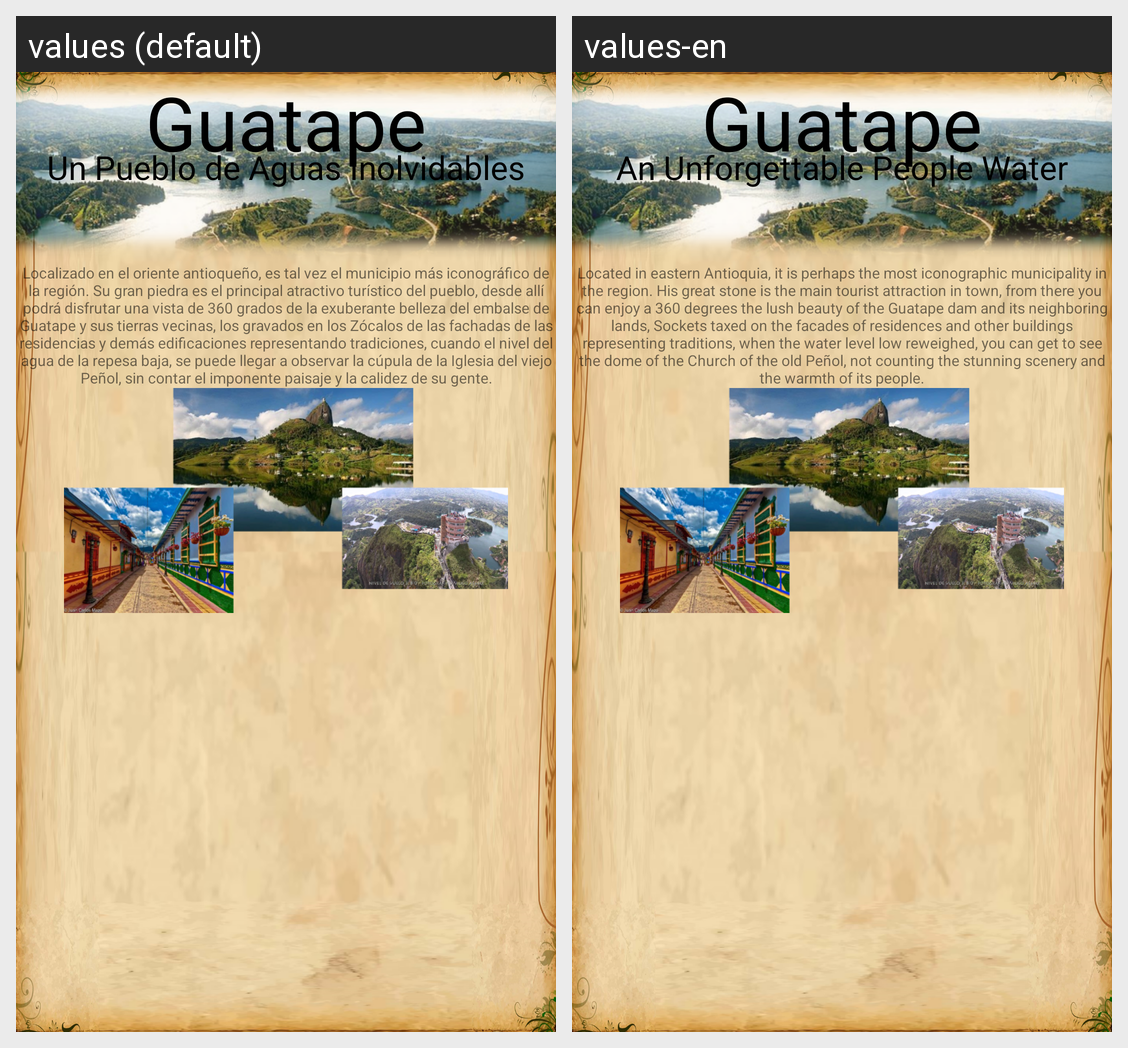

For this localized Android screen grid, give each drawn string resource with its value in every locale shown.
Android screen res/layout/activity_main.xml rendered under 2 locales, left to right: values (default), values-en. Device: Nexus 5 (rendered at 1080×1920; each locale shown at half size, 540×960, under a caption strip naming it); theme AppTheme.
Strings drawn on this screen, with the default value and each locale's value (text and hints the layout hard-codes, and strings that could not be matched under every locale, appear in the picture but are not listed):

titulo
  values: Guatape
  values-en: Guatape  [not translated; the default value is used]

Agua
  values: Un Pueblo de Aguas Inolvidables
  values-en: An Unforgettable People Water

Desguatape
  values: Localizado en el oriente antioqueño, es tal vez el municipio más iconográfico de la región. Su gran piedra es el principal atractivo turístico del pueblo, desde allí podrá disfrutar una vista de 360 grados de la exuberante belleza del embalse de Guatape y sus tierras vecinas, los gravados en los Zócalos de las fachadas de las residencias y demás edificaciones representando tradiciones, cuando el …[clipped]
  values-en: Located in eastern Antioquia, it is perhaps the most iconographic municipality in the region. His great stone is the main tourist attraction in town, from there you can enjoy a 360 degrees the lush beauty of the Guatape dam and its neighboring lands, Sockets taxed on the facades of residences and other buildings representing traditions, when the water level low reweighed, you can get to see the …[clipped]
